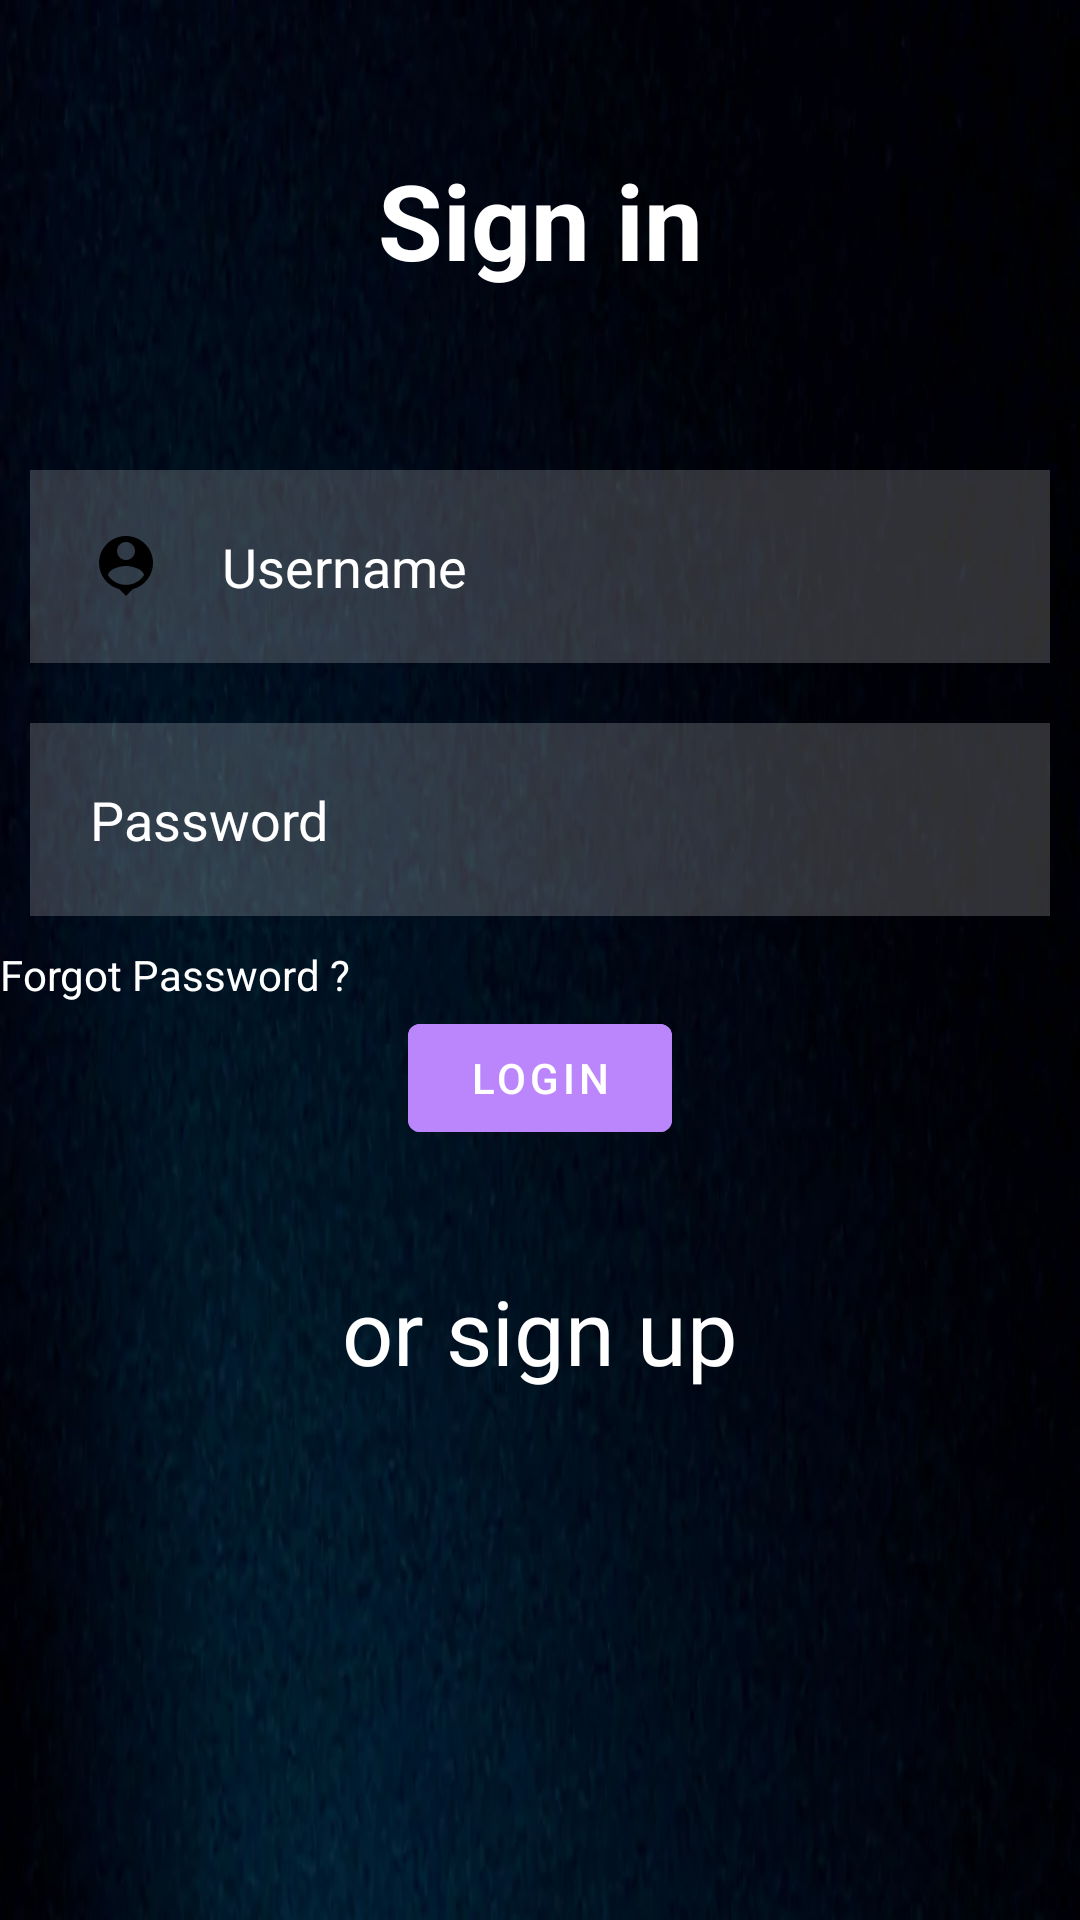

Here is an Android app screen rendered from its layout file. Give the layout XML and the strings, colors and styles it references.
<!-- AndroidManifest.xml: application theme Theme.MaterialComponents.DayNight.NoActionBar -->
<!-- res/layout/login.xml -->
<?xml version="1.0" encoding="utf-8"?>
<ScrollView xmlns:android="http://schemas.android.com/apk/res/android"
    android:id="@+id/ScrollView01"
    android:layout_width="match_parent"
    android:layout_height="match_parent"
    android:fillViewport="true"
    android:scrollbars="none" >
    <LinearLayout android:layout_width="match_parent"
        android:layout_height="match_parent">
<RelativeLayout xmlns:android="http://schemas.android.com/apk/res/android"
    xmlns:app="http://schemas.android.com/apk/res-auto"
    xmlns:tools="http://schemas.android.com/tools"
    android:layout_width="match_parent"
    android:layout_height="match_parent"
    android:background="@drawable/dd"
    tools:context=".login">
    <TextView
        android:id="@+id/signin"
        android:layout_width="match_parent"
        android:layout_height="wrap_content"
        android:layout_margin="50dp"
        android:gravity="center"
        android:text="Sign in"
        android:textColor="@color/white"
        android:textSize="35dp"
        android:textStyle="bold"
        tools:layout_editor_absoluteX="35dp"
        tools:layout_editor_absoluteY="132dp"
        tools:ignore="MissingConstraints" />

    <EditText
        android:id="@+id/username"
        android:layout_width="match_parent"
        android:layout_height="wrap_content"
        android:layout_below="@id/signin"
        android:layout_margin="10dp"
        android:background="#30ffffff"
        android:drawableLeft="@drawable/ic_baseline_person_pin_24"
        android:drawablePadding="20dp"
        android:hint="Username"
        android:padding="20dp"
        android:textColor="@color/white"
        android:textColorHint="@color/white"
        tools:layout_editor_absoluteX="9dp"
        tools:layout_editor_absoluteY="233dp"
        tools:ignore="MissingConstraints" />

    <EditText
        android:id="@+id/password"
        android:layout_width="match_parent"
        android:layout_height="wrap_content"
        android:layout_below="@id/username"
        android:layout_margin="10dp"
        android:background="#30ffffff"
        android:drawableLeft="@drawable/ic_baseline_security_24"
        android:drawablePadding="20dp"
        android:hint="Password"
        android:inputType="textPassword"
        android:padding="20dp"
        android:textColor="@color/white"
        android:textColorHint="@color/white"
        tools:layout_editor_absoluteX="10dp"
        tools:layout_editor_absoluteY="316dp"
        tools:ignore="MissingConstraints" />
    <TextView
        android:layout_width="wrap_content"
        android:layout_height="wrap_content"
        android:id="@+id/forpassword"
        android:layout_below="@id/password"
        android:text="Forgot Password ?"
        android:textColor="@color/white"
        />

    <com.google.android.material.button.MaterialButton
        android:id="@+id/loginbtn"
        android:layout_width="wrap_content"
        android:layout_height="wrap_content"
        android:layout_below="@id/password"
        android:layout_centerHorizontal="true"
        android:layout_margin="20dp"
        android:backgroundTint="@color/purple_200"
        android:text="LOGIN"
        tools:layout_editor_absoluteX="147dp"
        tools:layout_editor_absoluteY="419dp"
        tools:ignore="MissingConstraints" />
    <TextView
        android:layout_width="wrap_content"
        android:layout_height="wrap_content"
        android:id="@+id/inscription"
        android:layout_below="@id/loginbtn"
        android:text="or sign up"
        android:layout_marginTop="20dp"
        android:textSize="30dp"
        android:textColor="@color/white"
        android:layout_centerHorizontal="true"/>


</RelativeLayout>
    </LinearLayout>
</ScrollView>
<!-- resources referenced by this layout -->
<resources>
  <color name="purple_200">#FFBB86FC</color>
  <color name="white">#FFFFFFFF</color>
  <!-- drawable dd: jpg bitmap (drawable-v24, 79316 bytes) -->
  <!-- drawable ic_baseline_person_pin_24 (drawable) -->
  <vector xmlns:android="http://schemas.android.com/apk/res/android"
      android:width="24dp"
      android:height="24dp"
      android:viewportWidth="24"
      android:viewportHeight="24"
      >
    <path
        android:fillColor="@android:color/black"
        android:pathData="M12,2c-4.97,0 -9,4.03 -9,9 0,4.17 2.84,7.67 6.69,8.69L12,22l2.31,-2.31C18.16,18.67 21,15.17 21,11c0,-4.97 -4.03,-9 -9,-9zM12,4c1.66,0 3,1.34 3,3s-1.34,3 -3,3 -3,-1.34 -3,-3 1.34,-3 3,-3zM12,18.3c-2.5,0 -4.71,-1.28 -6,-3.22 0.03,-1.99 4,-3.08 6,-3.08 1.99,0 5.97,1.09 6,3.08 -1.29,1.94 -3.5,3.22 -6,3.22z"/>
  </vector>
</resources>
